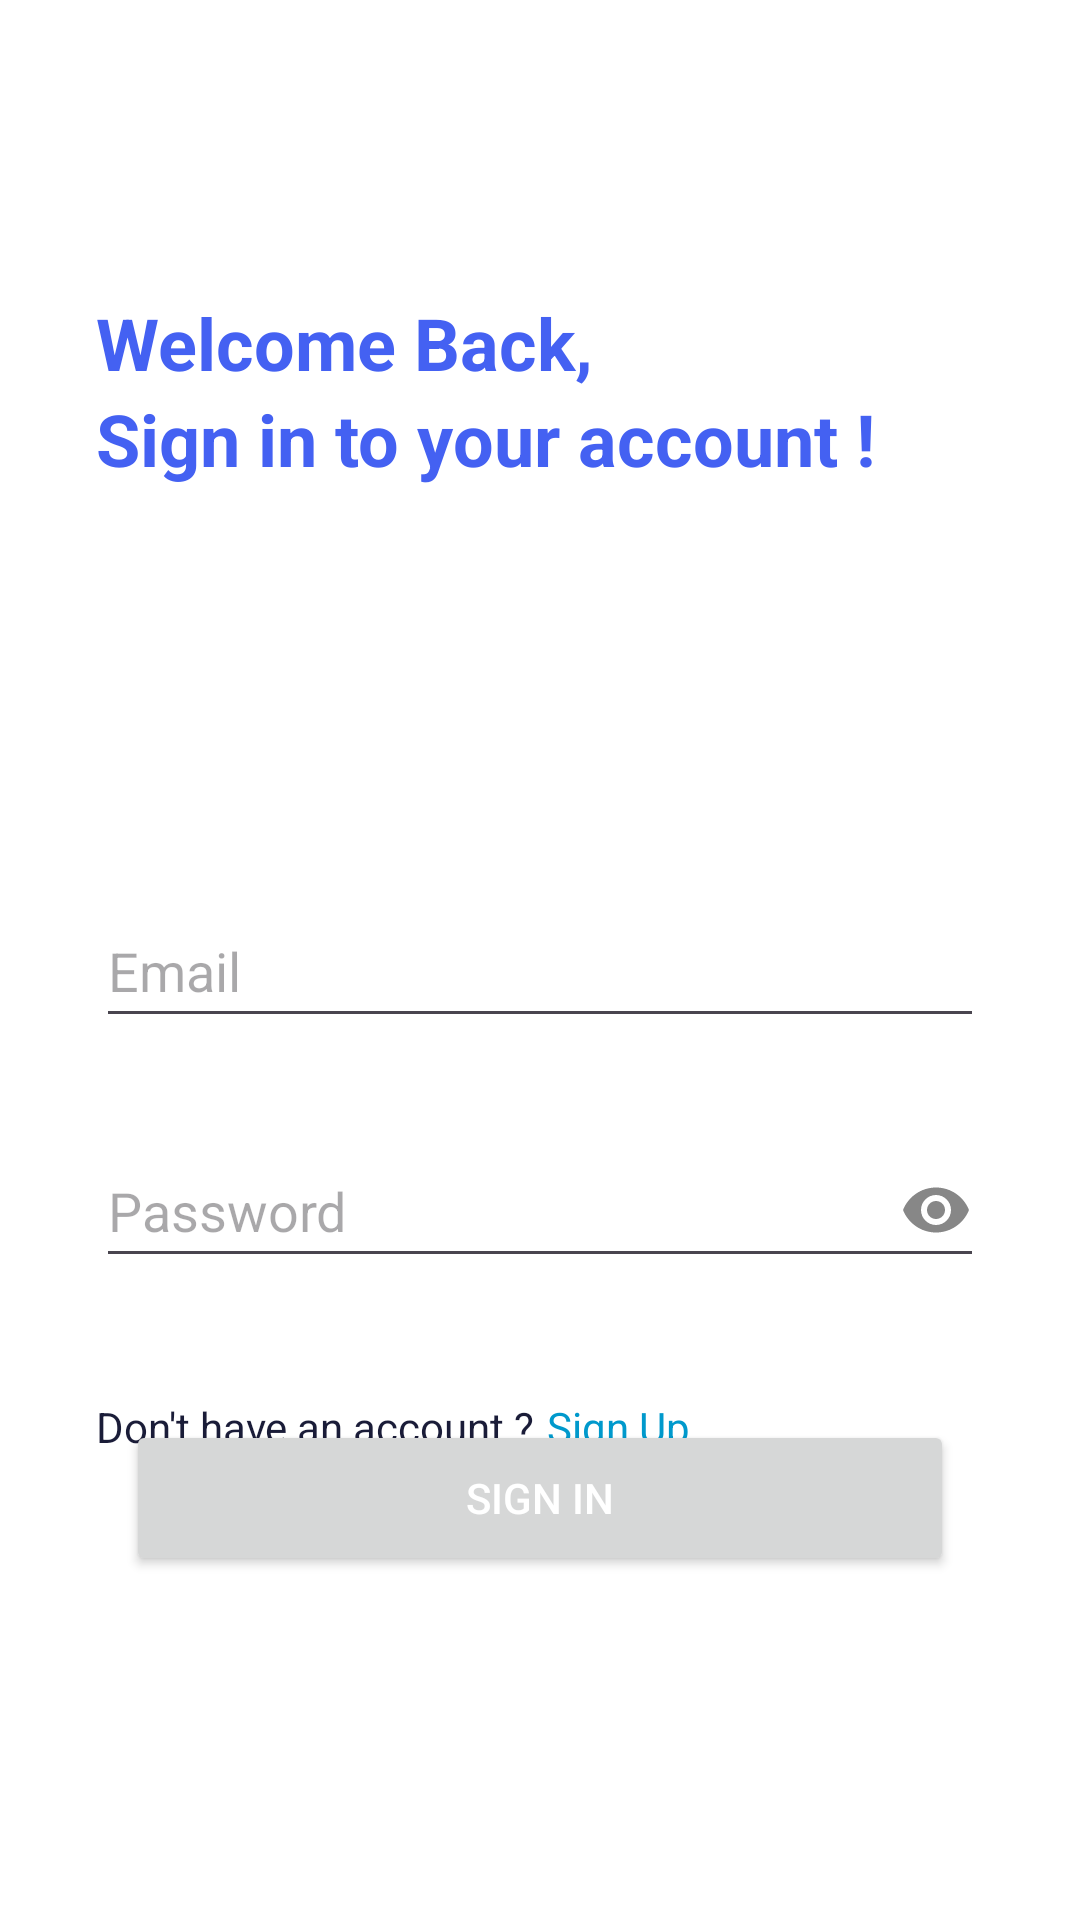

This screen was rendered from an Android layout file. Write that file and the resources it references.
<!-- AndroidManifest.xml: application theme Theme.IF570_LAB_UTS_PrajnaAnandaCitra_00000070651 -->
<!-- res/layout/fragment_sign_in.xml -->
<?xml version="1.0" encoding="utf-8"?>
<ScrollView xmlns:android="http://schemas.android.com/apk/res/android"
    xmlns:app="http://schemas.android.com/apk/res-auto"
    xmlns:tools="http://schemas.android.com/tools"
    android:layout_width="match_parent"
    android:layout_height="match_parent"
    android:fillViewport="true"
    android:paddingHorizontal="16dp"
    android:paddingVertical="38dp"
    tools:context=".pages.auth.SignInFragment">

    <androidx.constraintlayout.widget.ConstraintLayout
        android:layout_width="match_parent"
        android:layout_height="wrap_content">

        <TextView
            android:id="@+id/loginWelcome"
            android:layout_width="wrap_content"
            android:layout_height="wrap_content"
            android:layout_marginStart="16dp"
            android:layout_marginTop="60dp"
            android:text="@string/welcome_back"
            android:textColor="@color/primary"
            android:textSize="24sp"
            android:textStyle="bold"
            app:layout_constraintStart_toStartOf="parent"
            app:layout_constraintTop_toTopOf="parent" />

        <TextView
            android:id="@+id/loginHint"
            android:layout_width="wrap_content"
            android:layout_height="wrap_content"
            android:layout_marginStart="16dp"
            android:layout_marginTop="92dp"
            android:text="@string/sign_in_desc"
            android:textColor="@color/primary"
            android:textSize="24sp"
            android:textStyle="bold"
            app:layout_constraintStart_toStartOf="parent"
            app:layout_constraintTop_toTopOf="parent" />

        <EditText
            android:id="@+id/emailInput"
            android:layout_width="0dp"
            android:layout_height="wrap_content"
            android:layout_marginStart="16dp"
            android:layout_marginTop="260dp"
            android:layout_marginEnd="16dp"
            android:autofillHints="emailAddress"
            android:ems="10"
            android:hint="@string/email_hint"
            android:inputType="textEmailAddress"
            android:minHeight="48dp"
            app:layout_constraintEnd_toEndOf="parent"
            app:layout_constraintHorizontal_bias="0.0"
            app:layout_constraintStart_toStartOf="parent"
            app:layout_constraintTop_toTopOf="parent" />

        <EditText
            android:id="@+id/passwordInput"
            android:layout_width="0dp"
            android:layout_height="wrap_content"
            android:layout_marginStart="16dp"
            android:layout_marginTop="32dp"
            android:layout_marginEnd="16dp"
            android:drawableEnd="@drawable/baseline_visibility_24"
            android:ems="10"
            android:hint="@string/password_hint"
            android:inputType="textPassword"
            android:minHeight="48dp"
            app:layout_constraintEnd_toEndOf="parent"
            app:layout_constraintHorizontal_bias="0.0"
            app:layout_constraintStart_toStartOf="parent"
            app:layout_constraintTop_toBottomOf="@+id/emailInput" />

        <TextView
            android:id="@+id/textView"
            android:layout_width="wrap_content"
            android:layout_height="wrap_content"
            android:layout_marginStart="16dp"
            android:layout_marginTop="428dp"
            android:text="@string/no_acc"
            app:layout_constraintStart_toStartOf="parent"
            app:layout_constraintTop_toTopOf="parent" />

        <TextView
            android:id="@+id/signUpRedirect"
            android:layout_width="wrap_content"
            android:layout_height="wrap_content"
            android:layout_marginStart="4dp"
            android:layout_marginTop="428dp"
            android:text="@string/sign_up"
            android:textColor="@color/link_blue"
            app:layout_constraintStart_toEndOf="@+id/textView"
            app:layout_constraintTop_toTopOf="parent" />

        <Button
            android:id="@+id/signInButton"
            android:layout_width="0dp"
            android:layout_height="wrap_content"
            android:layout_marginStart="26dp"
            android:layout_marginEnd="26dp"
            android:minHeight="52dp"
            android:text="@string/sign_in"
            android:textColor="@color/white"
            app:cornerRadius="12dp"
            app:layout_constraintBottom_toBottomOf="parent"
            app:layout_constraintEnd_toEndOf="parent"
            app:layout_constraintStart_toStartOf="parent"
            app:layout_constraintTop_toTopOf="parent"
            app:layout_constraintVertical_bias="0.85" />

    </androidx.constraintlayout.widget.ConstraintLayout>
</ScrollView>
<!-- resources referenced by this layout -->
<resources>
  <color name="link_blue">@android:color/holo_blue_dark</color>
  <color name="primary">#4461F2</color>
  <color name="white">#FFFFFFFF</color>
  <!-- drawable baseline_visibility_24 (drawable) -->
  <vector xmlns:android="http://schemas.android.com/apk/res/android" android:height="24dp" android:tint="#878787" android:viewportHeight="24" android:viewportWidth="24" android:width="24dp">
        
      <path android:fillColor="@android:color/white" android:pathData="M12,4.5C7,4.5 2.73,7.61 1,12c1.73,4.39 6,7.5 11,7.5s9.27,-3.11 11,-7.5c-1.73,-4.39 -6,-7.5 -11,-7.5zM12,17c-2.76,0 -5,-2.24 -5,-5s2.24,-5 5,-5 5,2.24 5,5 -2.24,5 -5,5zM12,9c-1.66,0 -3,1.34 -3,3s1.34,3 3,3 3,-1.34 3,-3 -1.34,-3 -3,-3z"/>
      
  </vector>
  <string name="email_hint">Email</string>
  <string name="no_acc">Don\'t have an account ?</string>
  <string name="password_hint">Password</string>
  <string name="sign_in">Sign In</string>
  <string name="sign_in_desc">Sign in to your account !</string>
  <string name="sign_up">Sign Up</string>
  <string name="welcome_back">Welcome Back,</string>
  <style name="Theme.IF570_LAB_UTS_PrajnaAnandaCitra_00000070651" parent="Base.Theme.IF570_LAB_UTS_PrajnaAnandaCitra_00000070651" />
  <style name="Base.Theme.IF570_LAB_UTS_PrajnaAnandaCitra_00000070651" parent="Theme.Material3.DayNight.NoActionBar">
          <item name="colorPrimary">@color/primary</item>
          <item name="colorPrimaryDark">@color/primary_dark</item>
          <item name="colorPrimaryContainer">@color/primary_light</item>
          <item name="colorAccent">@color/accent</item>
          <item name="android:windowBackground">@color/background</item>
          <item name="android:textColor">@color/text_primary</item>
      </style>
  <color name="primary_dark">#2C3EA8</color>
  <color name="primary_light">#8494FF</color>
  <color name="accent">#7B4DFF</color>
  <color name="background">#FFFFFF</color>
  <color name="text_primary">#1A1C38</color>
</resources>
